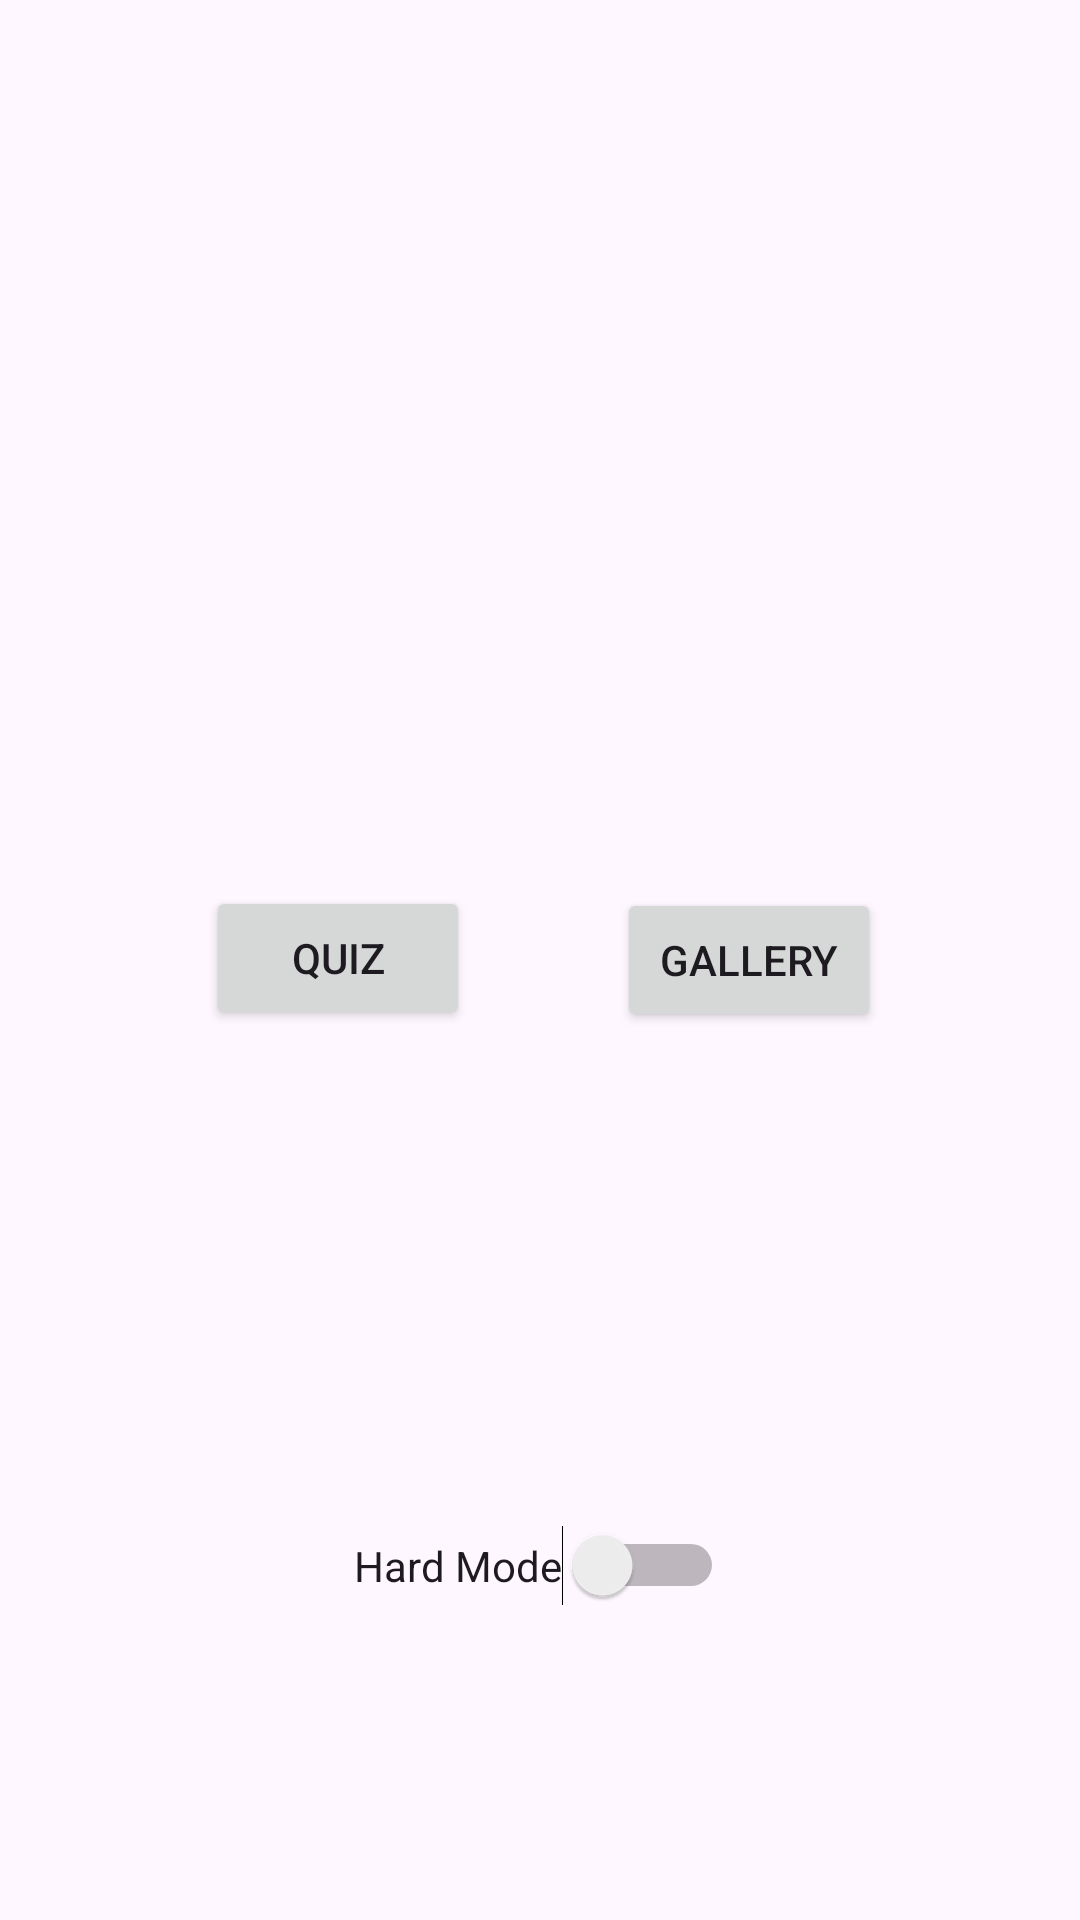

Write the Android layout XML for this screen, with the resource values it uses.
<!-- AndroidManifest.xml: application theme Theme.Oblig1Quiz -->
<!-- res/layout/activity_main.xml -->
<?xml version="1.0" encoding="utf-8"?>
<androidx.constraintlayout.widget.ConstraintLayout xmlns:android="http://schemas.android.com/apk/res/android"
    xmlns:app="http://schemas.android.com/apk/res-auto"
    xmlns:tools="http://schemas.android.com/tools"
    android:layout_width="match_parent"
    android:layout_height="match_parent"
    tools:context=".MainActivity">

    <Button
        android:id="@+id/quizButton"
        android:layout_width="wrap_content"
        android:layout_height="wrap_content"
        android:text="Quiz"
        app:layout_constraintBottom_toBottomOf="parent"
        app:layout_constraintEnd_toEndOf="parent"
        app:layout_constraintHorizontal_bias="0.253"
        app:layout_constraintStart_toStartOf="parent"
        app:layout_constraintTop_toTopOf="parent"
        app:layout_constraintVertical_bias="0.499" />

    <Button
        android:id="@+id/galleryButton"
        android:layout_width="wrap_content"
        android:layout_height="wrap_content"
        android:text="Gallery"
        app:layout_constraintBottom_toBottomOf="parent"
        app:layout_constraintEnd_toEndOf="parent"
        app:layout_constraintHorizontal_bias="0.756"
        app:layout_constraintStart_toStartOf="parent"
        app:layout_constraintTop_toTopOf="parent" />

    <Switch
        android:id="@+id/hardModeSwitch"
        android:layout_width="wrap_content"
        android:layout_height="wrap_content"
        android:text="Hard Mode"
        android:textOff="EASY"
        android:textOn="HARD"
        app:layout_constraintBottom_toBottomOf="parent"
        app:layout_constraintEnd_toEndOf="parent"
        app:layout_constraintHorizontal_bias="0.498"
        app:layout_constraintStart_toStartOf="parent"
        app:layout_constraintTop_toTopOf="parent"
        app:layout_constraintVertical_bias="0.829" />

</androidx.constraintlayout.widget.ConstraintLayout>
<!-- resources referenced by this layout -->
<resources>
  <style name="Theme.Oblig1Quiz" parent="Base.Theme.Oblig1Quiz" />
  <style name="Base.Theme.Oblig1Quiz" parent="Theme.Material3.DayNight.NoActionBar">
          
          
      </style>
</resources>
